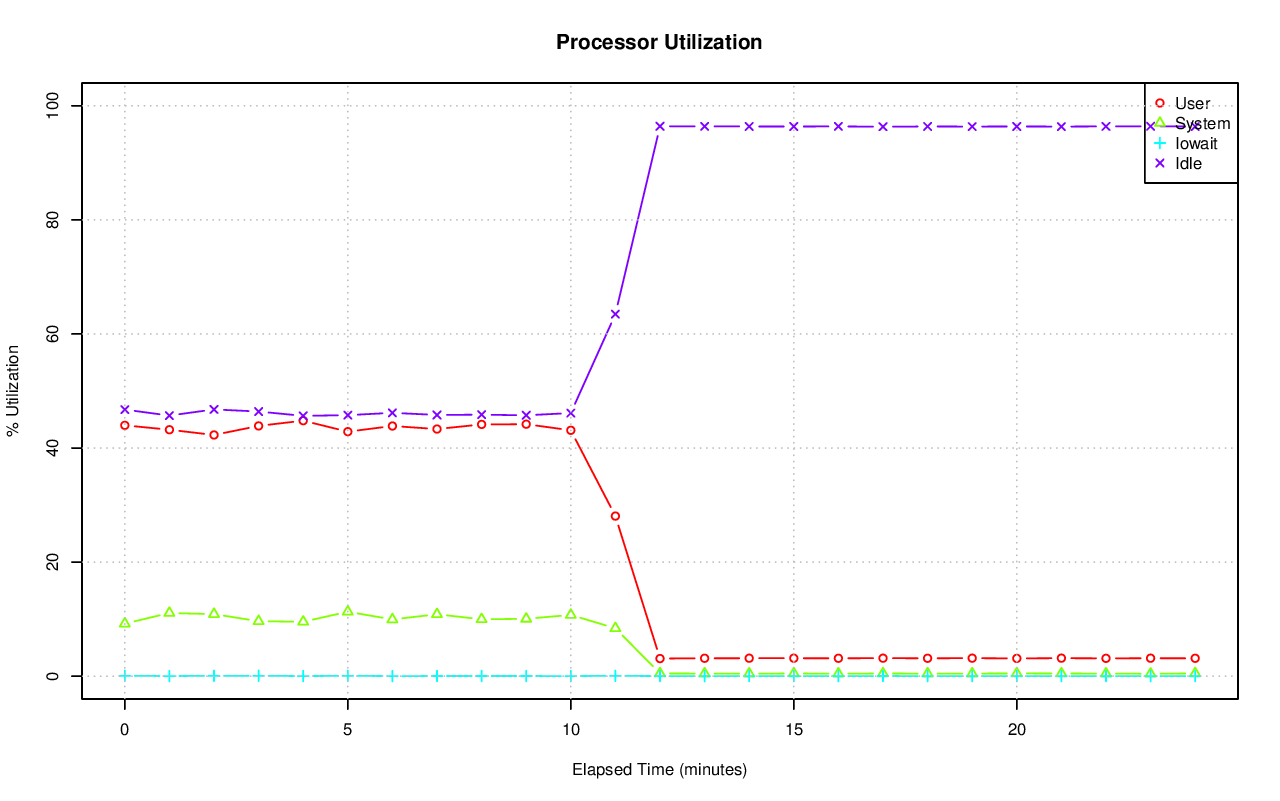

The data file committed next to this chart (first rows):
# hostname; interval; timestamp; CPU; %user; %nice; %system; %iowait; %steal; %idle
axle; 60; 1415138880; -1; 43.98; 0.00; 9.21; 0.07; 0.00; 46.74
axle; 60; 1415138880; 0; 23.96; 0.00; 7.90; 0.05; 0.00; 68.09
axle; 60; 1415138880; 1; 25.38; 0.00; 5.12; 0.02; 0.00; 69.48
axle; 60; 1415138880; 2; 24.97; 0.00; 5.75; 0.05; 0.00; 69.23
axle; 60; 1415138880; 3; 12.77; 0.00; 3.68; 0.17; 0.00; 83.38
axle; 60; 1415138880; 4; 53.28; 0.00; 16.37; 0.10; 0.00; 30.26
axle; 60; 1415138880; 5; 41.44; 0.00; 3.88; 0.03; 0.00; 54.64
axle; 60; 1415138880; 6; 39.65; 0.00; 14.99; 0.64; 0.00; 44.72
axle; 60; 1415138880; 7; 52.88; 0.00; 8.33; 0.03; 0.00; 38.76
axle; 60; 1415138880; 8; 68.17; 0.00; 9.02; 0.03; 0.00; 22.78
axle; 60; 1415138880; 9; 70.92; 0.00; 10.85; 0.02; 0.00; 18.22
axle; 60; 1415138880; 10; 53.87; 0.00; 8.25; 0.02; 0.00; 37.87
axle; 60; 1415138880; 11; 46.34; 0.00; 13.53; 0.02; 0.00; 40.11
axle; 60; 1415138880; 12; 47.61; 0.00; 9.18; 0.03; 0.00; 43.18
axle; 60; 1415138880; 13; 39.72; 0.00; 3.25; 0.00; 0.00; 57.03
axle; 60; 1415138880; 14; 36.61; 0.00; 15.17; 0.03; 0.00; 48.19
axle; 60; 1415138880; 15; 51.91; 0.00; 6.64; 0.02; 0.00; 41.43
axle; 60; 1415138880; 16; 77.52; 0.00; 11.01; 0.00; 0.00; 11.47
axle; 60; 1415138880; 17; 82.37; 0.00; 7.43; 0.03; 0.00; 10.17
axle; 60; 1415138880; 18; 80.93; 0.00; 6.89; 0.25; 0.00; 11.93
axle; 60; 1415138880; 19; 70.97; 0.00; 18.04; 0.03; 0.00; 10.95
axle; 60; 1415138880; 20; 42.30; 0.00; 9.95; 0.15; 0.00; 47.60
axle; 60; 1415138880; 21; 29.51; 0.00; 11.80; 0.69; 0.00; 58.00
axle; 60; 1415138880; 22; 54.14; 0.00; 16.74; 0.50; 0.00; 28.62
axle; 60; 1415138880; 23; 72.12; 0.00; 14.79; 0.03; 0.00; 13.05
axle; 60; 1415138880; 24; 81.98; 0.00; 10.07; 0.02; 0.00; 7.93
axle; 60; 1415138880; 25; 78.29; 0.00; 9.00; 0.02; 0.00; 12.69
axle; 60; 1415138880; 26; 67.65; 0.00; 8.14; 0.02; 0.00; 24.20
axle; 60; 1415138880; 27; 62.98; 0.00; 17.75; 0.00; 0.00; 19.27
axle; 60; 1415138880; 28; 80.89; 0.00; 10.22; 0.02; 0.00; 8.87
axle; 60; 1415138880; 29; 72.58; 0.00; 9.93; 0.03; 0.00; 17.46
axle; 60; 1415138880; 30; 35.38; 0.00; 8.86; 0.02; 0.00; 55.74
axle; 60; 1415138880; 31; 75.10; 0.00; 15.57; 0.02; 0.00; 9.31
axle; 60; 1415138880; 32; 64.04; 0.00; 17.44; 0.02; 0.00; 18.50
axle; 60; 1415138880; 33; 54.13; 0.00; 19.56; 0.02; 0.00; 26.30
axle; 60; 1415138880; 34; 59.70; 0.00; 19.66; 0.02; 0.00; 20.63
axle; 60; 1415138880; 35; 73.87; 0.00; 11.65; 0.00; 0.00; 14.49
axle; 60; 1415138880; 36; 31.13; 0.00; 8.41; 0.02; 0.00; 60.44
axle; 60; 1415138880; 37; 53.03; 0.00; 13.93; 0.02; 0.00; 33.02
axle; 60; 1415138880; 38; 35.48; 0.00; 13.19; 0.02; 0.00; 51.30
axle; 60; 1415138880; 39; 41.89; 0.00; 4.75; 0.02; 0.00; 53.34
axle; 60; 1415138880; 40; 14.15; 0.00; 4.31; 0.02; 0.00; 81.52
axle; 60; 1415138880; 41; 15.18; 0.00; 7.38; 0.00; 0.00; 77.44
axle; 60; 1415138880; 42; 42.16; 0.00; 12.71; 0.05; 0.00; 45.08
axle; 60; 1415138880; 43; 23.88; 0.00; 13.56; 0.02; 0.00; 62.55
axle; 60; 1415138880; 44; 41.74; 0.00; 6.40; 0.02; 0.00; 51.84
axle; 60; 1415138880; 45; 62.69; 0.00; 3.33; 0.00; 0.00; 33.98
axle; 60; 1415138880; 46; 40.45; 0.00; 6.39; 0.02; 0.00; 53.14
axle; 60; 1415138880; 47; 42.14; 0.00; 3.92; 0.00; 0.00; 53.94
axle; 60; 1415138880; 48; 13.28; 0.00; 4.64; 0.45; 0.00; 81.62
axle; 60; 1415138880; 49; 13.10; 0.00; 3.85; 0.02; 0.00; 83.03
axle; 60; 1415138880; 50; 18.50; 0.00; 3.23; 0.60; 0.00; 77.67
axle; 60; 1415138880; 51; 8.45; 0.00; 3.82; 0.03; 0.00; 87.69
axle; 60; 1415138880; 52; 61.06; 0.00; 8.69; 0.02; 0.00; 30.24
axle; 60; 1415138880; 53; 60.67; 0.00; 14.93; 0.03; 0.00; 24.37
axle; 60; 1415138880; 54; 27.24; 0.00; 3.91; 0.03; 0.00; 68.81
axle; 60; 1415138880; 55; 8.25; 0.00; 5.00; 0.02; 0.00; 86.73
axle; 60; 1415138880; 56; 10.65; 0.00; 2.84; 0.05; 0.00; 86.45
axle; 60; 1415138880; 57; 9.44; 0.00; 3.56; 0.00; 0.00; 87.01
axle; 60; 1415138880; 58; 27.87; 0.00; 0.65; 0.00; 0.00; 71.48
... 1,565 more rows
